Image classification data set "spiral" (als00als/multimodal-parkinson-ai on GitHub). Class labels (2): healthy, parkinson.

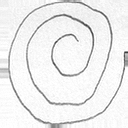
Label: healthy

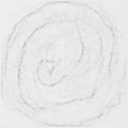
Label: parkinson

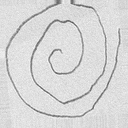
Label: healthy

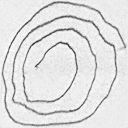
Label: parkinson

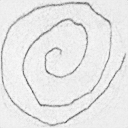
Label: healthy

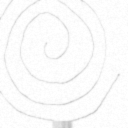
Label: parkinson
